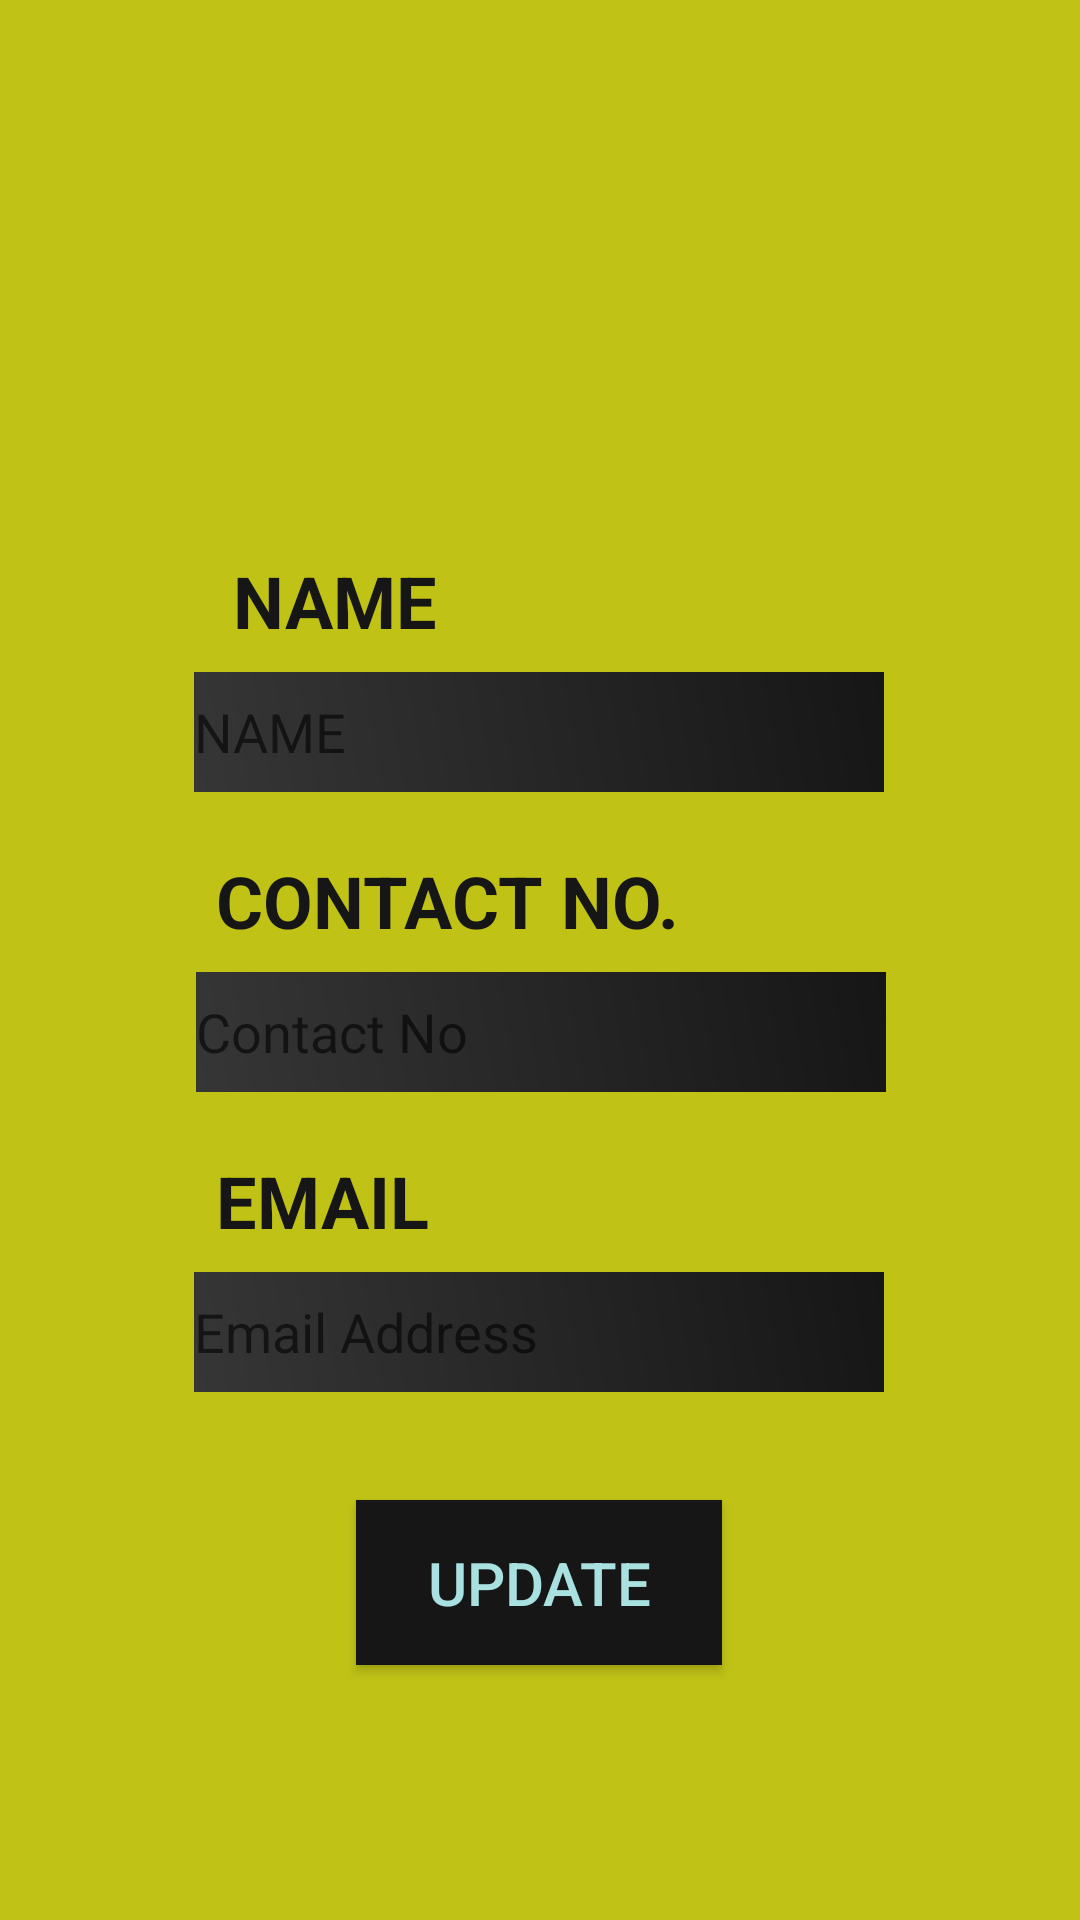

Android layout source for this screen:
<!-- AndroidManifest.xml: application theme AppTheme -->
<!-- res/layout/activity_update_profile.xml -->
<?xml version="1.0" encoding="utf-8"?>
<android.support.constraint.ConstraintLayout xmlns:android="http://schemas.android.com/apk/res/android"
    xmlns:app="http://schemas.android.com/apk/res-auto"
    xmlns:tools="http://schemas.android.com/tools"
    android:layout_width="match_parent"
    android:layout_height="match_parent"
    android:background="@color/colorAccent"
    tools:context=".UpdateProfile">

    <TextView
        android:id="@+id/textView6"
        android:layout_width="163dp"
        android:layout_height="35dp"
        android:layout_marginStart="8dp"
        android:layout_marginLeft="8dp"
        android:layout_marginEnd="8dp"
        android:layout_marginRight="8dp"
        android:layout_marginBottom="5dp"
        android:text="EMAIL"
        android:textColor="@color/bgColor"
        android:textSize="24sp"
        android:textStyle="bold"
        app:layout_constraintBottom_toTopOf="@+id/emailField"
        app:layout_constraintEnd_toEndOf="parent"
        app:layout_constraintHorizontal_bias="0.353"
        app:layout_constraintStart_toStartOf="parent" />

    <TextView
        android:id="@+id/textView5"
        android:layout_width="163dp"
        android:layout_height="35dp"
        android:layout_marginStart="8dp"
        android:layout_marginLeft="8dp"
        android:layout_marginEnd="8dp"
        android:layout_marginRight="8dp"
        android:layout_marginBottom="5dp"
        android:text="CONTACT NO."
        android:textColor="@color/bgColor"
        android:textSize="24sp"
        android:textStyle="bold"
        app:layout_constraintBottom_toTopOf="@+id/contactField"
        app:layout_constraintEnd_toEndOf="parent"
        app:layout_constraintHorizontal_bias="0.353"
        app:layout_constraintStart_toStartOf="parent" />

    <Button
        android:id="@+id/updateBtn"
        android:layout_width="122dp"
        android:layout_height="55dp"
        android:layout_marginStart="8dp"
        android:layout_marginLeft="8dp"
        android:layout_marginEnd="8dp"
        android:layout_marginRight="8dp"
        android:layout_marginBottom="85dp"
        android:background="@color/bgColor"
        android:text="UPDATE"
        android:textColor="@color/colorPrimary"
        android:textSize="20sp"
        app:layout_constraintBottom_toBottomOf="parent"
        app:layout_constraintEnd_toEndOf="parent"
        app:layout_constraintHorizontal_bias="0.498"
        app:layout_constraintStart_toStartOf="parent" />

    <EditText
        android:id="@+id/nameField"
        android:layout_width="230dp"
        android:layout_height="40dp"
        android:layout_marginStart="8dp"
        android:layout_marginLeft="8dp"
        android:layout_marginEnd="8dp"
        android:layout_marginRight="8dp"
        android:layout_marginBottom="20dp"
        android:background="@drawable/bg_gradient"
        android:ems="10"
        android:hint="NAME"
        android:inputType="textPersonName"
        android:singleLine="false"
        android:textColor="@color/colorwhite"
        app:layout_constraintBottom_toTopOf="@+id/textView5"
        app:layout_constraintEnd_toEndOf="parent"
        app:layout_constraintHorizontal_bias="0.496"
        app:layout_constraintStart_toStartOf="parent" />

    <EditText
        android:id="@+id/contactField"
        android:layout_width="230dp"
        android:layout_height="40dp"
        android:layout_marginStart="8dp"
        android:layout_marginLeft="8dp"
        android:layout_marginEnd="8dp"
        android:layout_marginRight="8dp"
        android:layout_marginBottom="20dp"
        android:background="@drawable/bg_gradient"
        android:ems="10"
        android:hint="Contact No"
        android:inputType="textPersonName"
        android:textColor="@color/colorwhite"
        app:layout_constraintBottom_toTopOf="@+id/textView6"
        app:layout_constraintEnd_toEndOf="parent"
        app:layout_constraintHorizontal_bias="0.503"
        app:layout_constraintStart_toStartOf="parent" />

    <EditText
        android:id="@+id/emailField"
        android:layout_width="230dp"
        android:layout_height="40dp"
        android:layout_marginStart="8dp"
        android:layout_marginLeft="8dp"
        android:layout_marginEnd="8dp"
        android:layout_marginRight="8dp"
        android:layout_marginBottom="36dp"
        android:background="@drawable/bg_gradient"
        android:ems="10"
        android:hint="Email Address"
        android:inputType="textPersonName"
        android:textColor="@color/colorwhite"
        app:layout_constraintBottom_toTopOf="@+id/updateBtn"
        app:layout_constraintEnd_toEndOf="parent"
        app:layout_constraintHorizontal_bias="0.496"
        app:layout_constraintStart_toStartOf="parent" />

    <ImageView
        android:id="@+id/imageView2"
        android:layout_width="166dp"
        android:layout_height="123dp"
        android:layout_marginStart="8dp"
        android:layout_marginLeft="8dp"
        android:layout_marginTop="8dp"
        android:layout_marginEnd="8dp"
        android:layout_marginRight="8dp"
        android:layout_marginBottom="8dp"
        app:layout_constraintBottom_toTopOf="@+id/textView2"
        app:layout_constraintEnd_toEndOf="parent"
        app:layout_constraintHorizontal_bias="0.496"
        app:layout_constraintStart_toStartOf="parent"
        app:layout_constraintTop_toTopOf="parent"
        app:srcCompat="@drawable/h_aries" />

    <TextView
        android:id="@+id/textView2"
        android:layout_width="75dp"
        android:layout_height="35dp"
        android:layout_marginStart="8dp"
        android:layout_marginLeft="8dp"
        android:layout_marginEnd="8dp"
        android:layout_marginRight="8dp"
        android:layout_marginBottom="5dp"
        android:text="NAME"
        android:textColor="@color/bgColor"
        android:textSize="24sp"
        android:textStyle="bold"
        app:layout_constraintBottom_toTopOf="@+id/nameField"
        app:layout_constraintEnd_toEndOf="parent"
        app:layout_constraintHorizontal_bias="0.259"
        app:layout_constraintStart_toStartOf="parent" />

</android.support.constraint.ConstraintLayout>
<!-- resources referenced by this layout -->
<resources>
  <color name="bgColor">#161616</color>
  <color name="colorAccent">#C0C316</color>
  <color name="colorPrimary">#A9E1E1</color>
  <color name="colorwhite">#FFFFFF</color>
  <!-- drawable bg_gradient (drawable) -->
  <?xml version="1.0" encoding="utf-8"?>
  <shape xmlns:android="http://schemas.android.com/apk/res/android">
      <gradient
          android:type="linear"
          android:angle="45"
          android:startColor="#363636"
          android:endColor="#161616" />
         
  </shape>
  <style name="AppTheme" parent="Theme.AppCompat.Light.NoActionBar">
          
          <item name="colorPrimary">@color/colorPrimary</item>
          <item name="colorPrimaryDark">@color/colorPrimaryDark</item>
          <item name="colorAccent">@color/colorAccent</item>
      </style>
  <color name="colorPrimaryDark">#00574B</color>
</resources>
